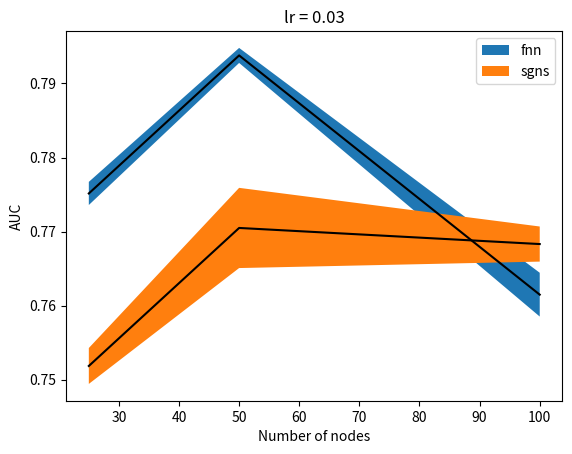

Recreate this plot in Python.
import matplotlib.pyplot as plt
import numpy as np

# Fnn
x_fnn = np.array([25, 50, 100])

# lr = 0.01
# y_fnn = np.array([0.760248447204968, 0.769565217391304, 0.786645962732919])
# var_fnn = np.array([0.00158230778133559, 0.000465452721731413, 0.00124185023725936])

# lr = 0.03
y_fnn = np.array([0.775155279503105, 0.793788819875776, 0.761490683229813])
var_fnn = np.array([0.00156186103931175, 0.00101404266810693, 0.00295571158520119])

plt.plot(x_fnn, y_fnn, 'k-')
plt.fill_between(x_fnn, y_fnn - var_fnn,  y_fnn + var_fnn, label='fnn')

# Sgns
x_sgns = np.array([25, 50, 100])

# lr = 0.01
# y_sgns = np.array([0.818012422360248, 0.795341614906832, 0.788819875776397, ])
# var_sgns = np.array([0.00102272288877743, 0.00228907063770687, 0.000709849157054123])

# lr = 0.03
y_sgns = np.array([0.751863354037267, 0.770496894409937, 0.768322981366459])
var_sgns = np.array([0.0024240962925813, 0.00541395007908645, 0.00237008603063153])

plt.plot(x_sgns, y_sgns, 'k-')
plt.fill_between(x_sgns, y_sgns - var_sgns, y_sgns + var_sgns, label='sgns')

plt.xlabel('Number of nodes')
plt.ylabel('AUC')
plt.title('lr = 0.03')
plt.legend()
plt.show()
